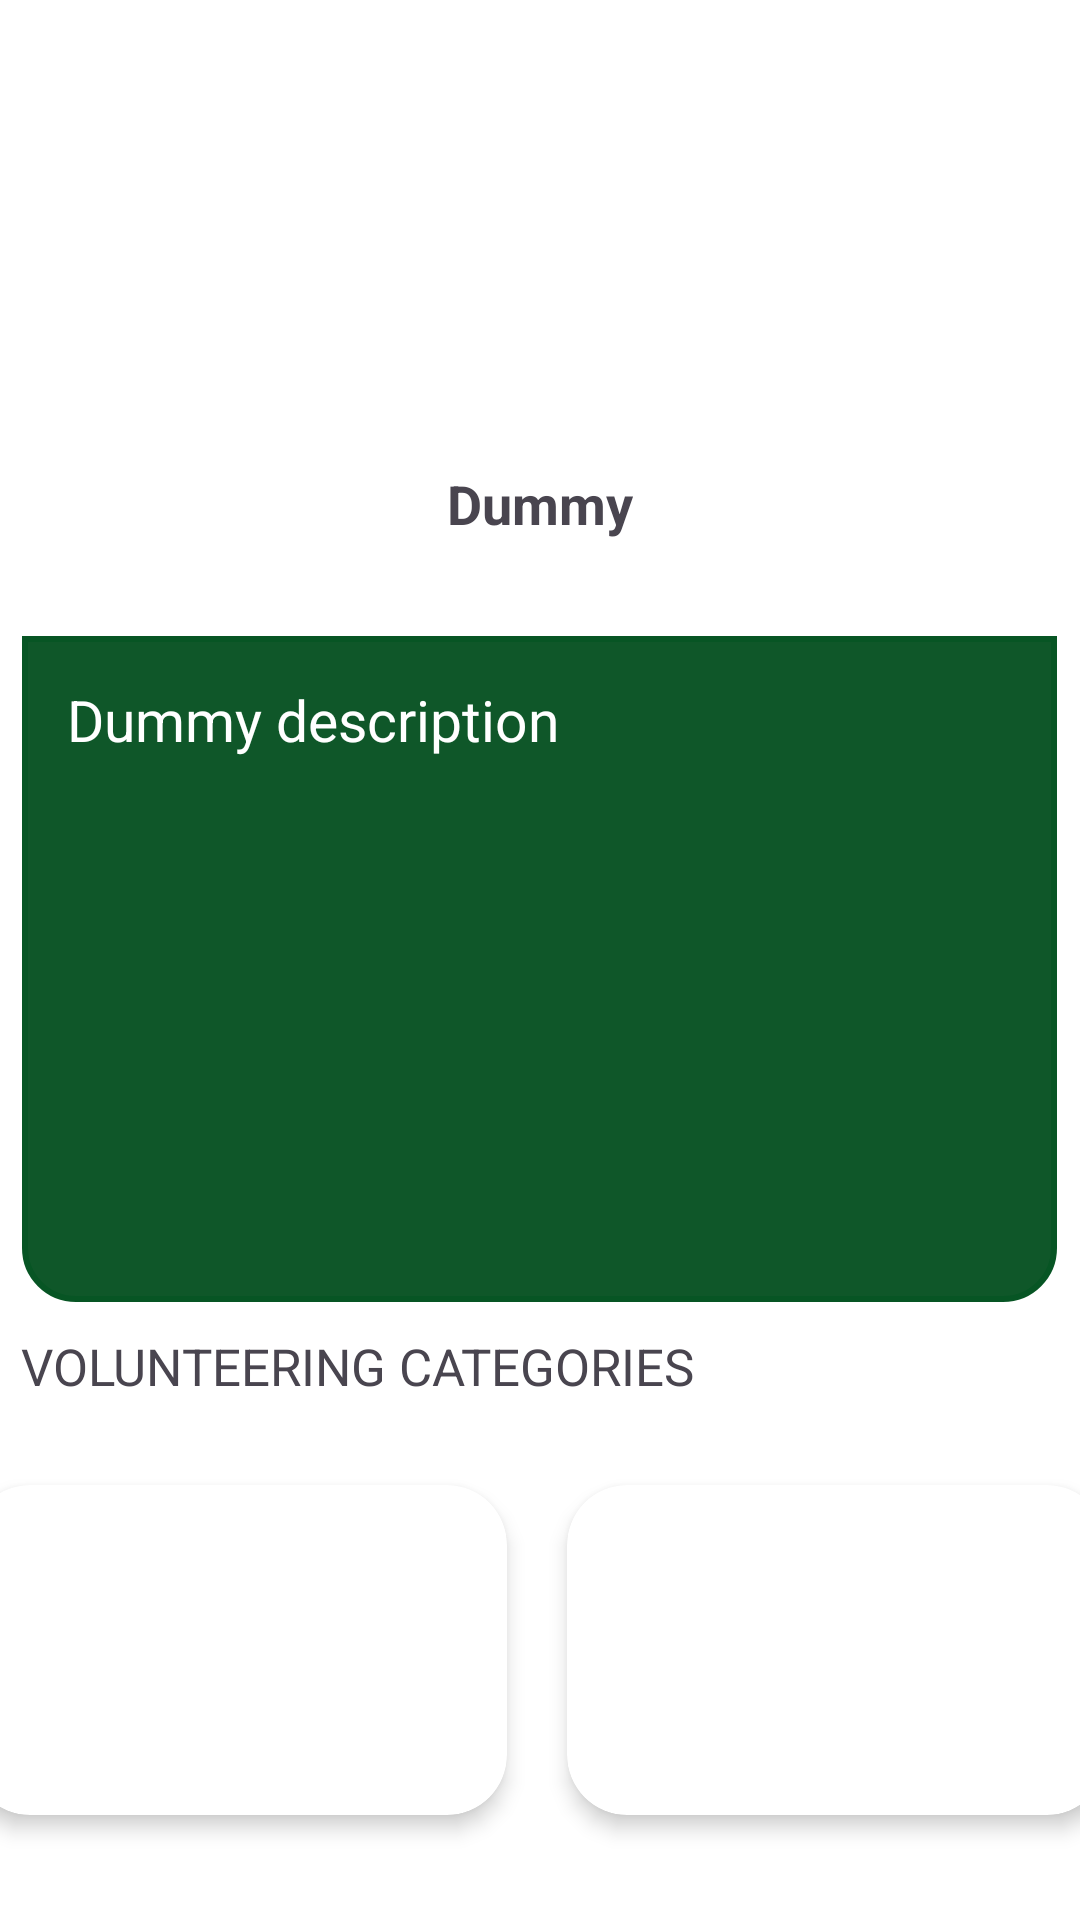

Android layout source for this screen:
<!-- AndroidManifest.xml: application theme Theme.ClimateHopeFund_trial1 -->
<!-- res/layout/activity_volunteer_organizations_sample.xml -->
<?xml version="1.0" encoding="utf-8"?>
<LinearLayout xmlns:android="http://schemas.android.com/apk/res/android"
    xmlns:app="http://schemas.android.com/apk/res-auto"
    android:orientation="vertical"
    android:layout_width="match_parent"
    android:layout_height="match_parent"
    android:background="@color/white"
    android:weightSum="100">

    <ImageView
        android:id="@+id/volunteer_org_sample"
        android:layout_width="match_parent"
        android:layout_height="124dp"
        android:layout_weight="40"
        android:scaleType="centerCrop" />

    <TextView
        android:id="@+id/NAME_VOLUNTEER_sample"
        android:layout_width="wrap_content"
        android:layout_height="wrap_content"
        android:layout_gravity="center"
        android:layout_marginTop="20dp"
        android:gravity="center"
        android:text="Dummy"
        android:textSize="18sp"
        android:textStyle="bold" />

    <TextView
        android:id="@+id/volunteer_organi_sample_desc"
        android:layout_width="345dp"
        android:layout_height="222dp"
        android:layout_gravity="center"
        android:layout_marginTop="32dp"
        android:background="@drawable/card_border1"
        android:padding="15dp"
        android:text="Dummy description"
        android:textColor="@color/white"
        android:textSize="19sp" />

    <TextView
        android:id="@+id/volunteer_categories"
        android:layout_width="match_parent"
        android:layout_height="31dp"
        android:layout_marginLeft="7dp"
        android:layout_marginTop="10dp"
        android:text="VOLUNTEERING CATEGORIES "
        android:textSize="17sp" />

    <GridLayout
        android:id="@+id/gridLayout"
        android:layout_width="400dp"
        android:layout_height="147dp"
        android:layout_gravity="center">

        <androidx.cardview.widget.CardView
            android:layout_width="179dp"
            android:layout_height="110dp"
            android:layout_marginLeft="10dp"
            android:layout_marginTop="20dp"
            app:cardCornerRadius="20dp"
            app:cardElevation="4dp">

            <ImageView
                android:id="@+id/volunteer_org_categories1"
                android:layout_width="179dp"
                android:layout_height="match_parent"
                />
        </androidx.cardview.widget.CardView>

        <androidx.cardview.widget.CardView
            android:layout_width="180dp"
            android:layout_height="110dp"
            android:layout_marginLeft="20dp"
            android:layout_marginTop="20dp"
            app:cardCornerRadius="20dp"
            app:cardElevation="4dp"
            >

            <ImageView
                android:id="@+id/volunteer_org_categories2"
                android:layout_width="179dp"
                android:layout_height="match_parent"/>

        </androidx.cardview.widget.CardView>
    </GridLayout>
</LinearLayout>
<!-- resources referenced by this layout -->
<resources>
  <color name="white">#FFFFFFFF</color>
  <!-- drawable card_border1 (drawable) -->
  <?xml version="1.0" encoding="utf-8"?>
  <shape xmlns:android="http://schemas.android.com/apk/res/android"
      android:shape="rectangle">
  
      <corners
          android:bottomLeftRadius="17dp"
          android:bottomRightRadius="17dp"/>
  
      <solid android:color="@color/dark_green"/>
  
      <stroke
          android:color="@color/very_dark_green"
          android:width="2dp"/>
  </shape>
  <style name="Theme.ClimateHopeFund_trial1" parent="Base.Theme.ClimateHopeFund_trial1" />
  <color name="dark_green">#0F5729</color>
  <color name="very_dark_green">#075524</color>
  <style name="Base.Theme.ClimateHopeFund_trial1" parent="Theme.Material3.DayNight.NoActionBar">
          
          
          <item name="colorPrimary">@color/dark_green</item>
          <item name="colorPrimaryVariant">@color/dark_green</item>
      </style>
</resources>
